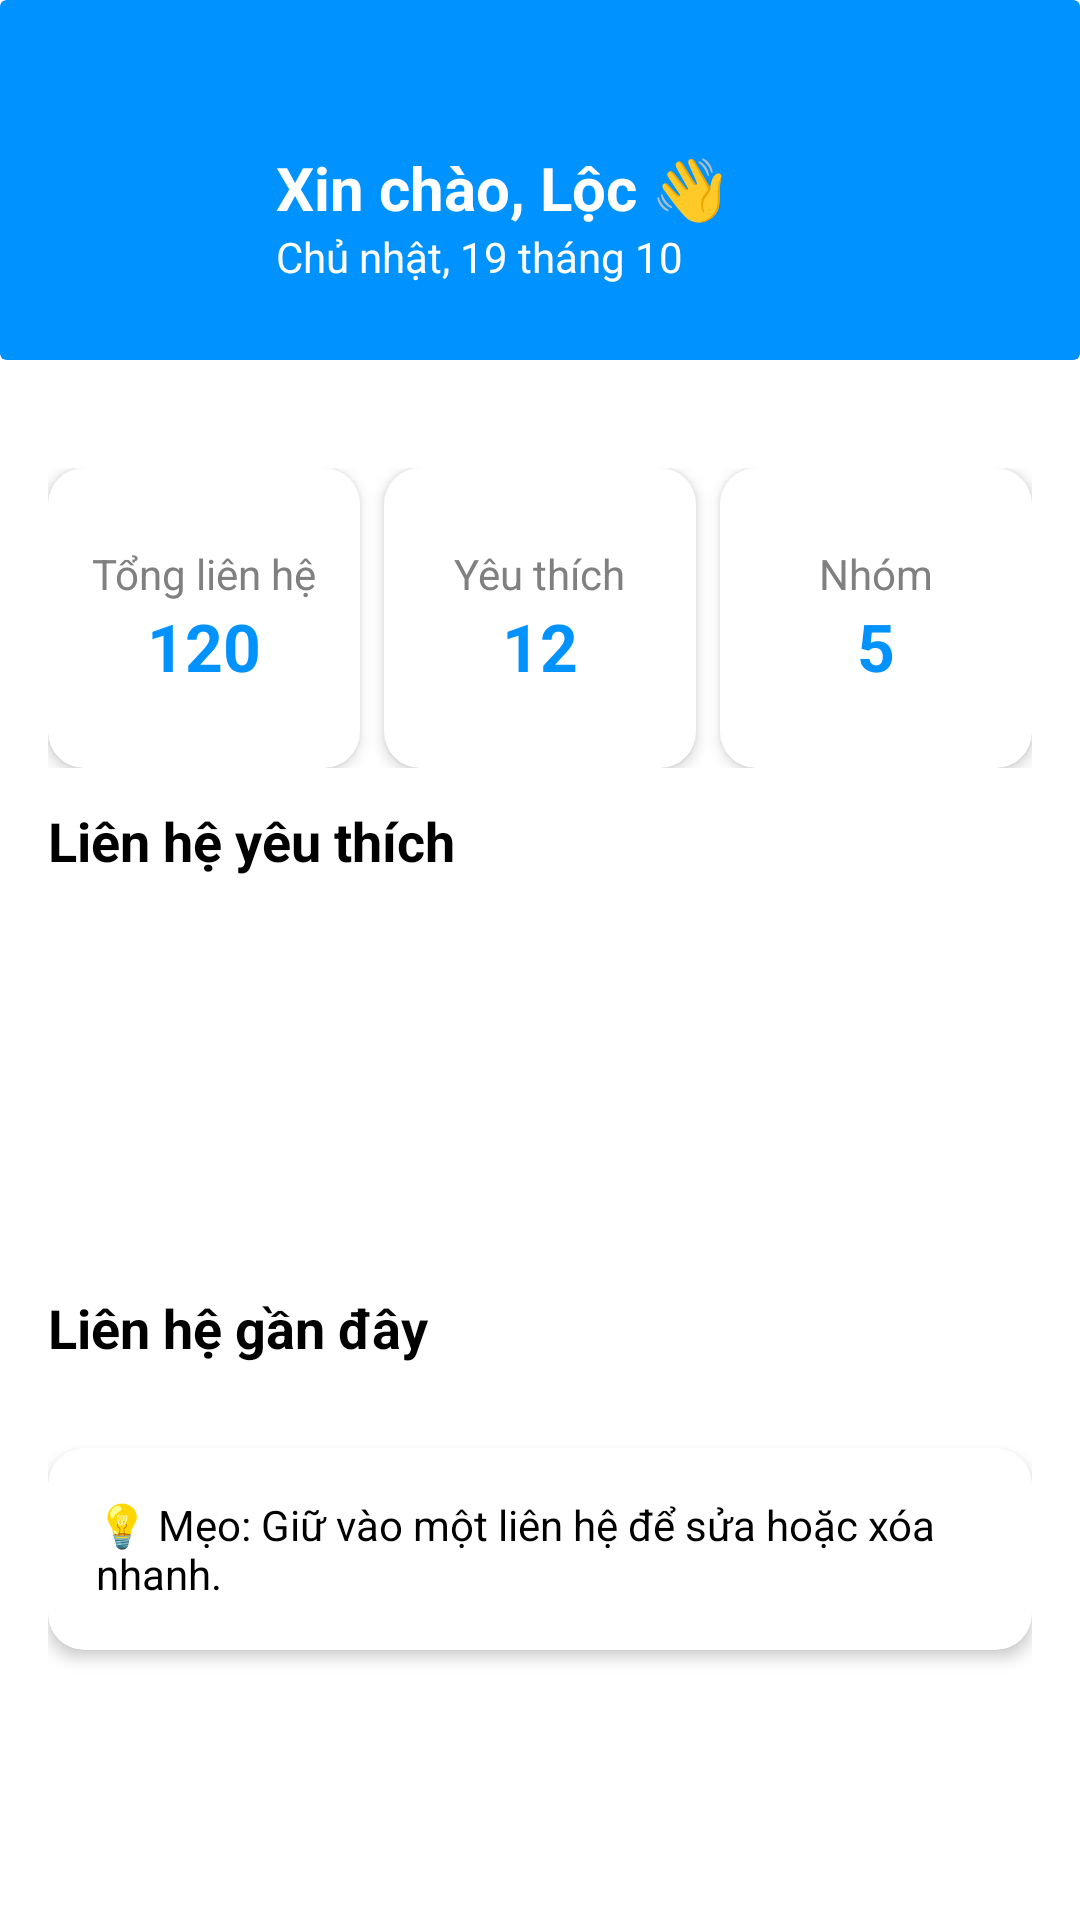

The Android layout XML behind this screen, and the referenced resources:
<!-- AndroidManifest.xml: application theme Theme.MidtermExercise -->
<!-- res/layout/fragment_home.xml -->
<?xml version="1.0" encoding="utf-8"?>
<ScrollView xmlns:android="http://schemas.android.com/apk/res/android"
    xmlns:app="http://schemas.android.com/apk/res-auto"
    xmlns:tools="http://schemas.android.com/tools"
    android:id="@+id/scrollHome"
    android:layout_width="match_parent"
    android:layout_height="match_parent"
    android:background="@color/white"
    android:scrollbars="none"
    android:fitsSystemWindows="false"
    tools:context=".HomeFragment">

    <LinearLayout
        android:id="@+id/llContainer"
        android:layout_width="match_parent"
        android:layout_height="wrap_content"
        android:orientation="vertical">

        
        <androidx.cardview.widget.CardView
            android:id="@+id/cardHeader"
            android:layout_width="match_parent"
            android:layout_height="wrap_content"
            app:cardElevation="0dp"
            app:cardBackgroundColor="@color/primary"
            app:cardPreventCornerOverlap="false"
            android:layout_marginBottom="12dp"
            app:cardUseCompatPadding="false"
            >

            <LinearLayout
                android:id="@+id/llHeader"
                android:layout_width="match_parent"
                android:layout_height="wrap_content"
                android:orientation="horizontal"
                android:gravity="center_vertical"
                android:paddingTop="40dp"
                android:paddingStart="16dp"
                android:paddingEnd="16dp"
                android:paddingBottom="16dp">

                <ImageView
                    android:id="@+id/imgAvatar"
                    android:layout_width="64dp"
                    android:layout_height="64dp"
                    android:src="@drawable/ic_person"
                    android:background="@drawable/bg_circle_white"
                    android:padding="8dp"
                    android:layout_marginEnd="12dp" />

                <LinearLayout
                    android:layout_width="wrap_content"
                    android:layout_height="wrap_content"
                    android:orientation="vertical">

                    <TextView
                        android:id="@+id/tvWelcome"
                        android:layout_width="wrap_content"
                        android:layout_height="wrap_content"
                        android:text="Xin chào, Lộc 👋"
                        android:textSize="20sp"
                        android:textColor="@android:color/white"
                        android:textStyle="bold" />

                    <TextView
                        android:id="@+id/tvToday"
                        android:layout_width="wrap_content"
                        android:layout_height="wrap_content"
                        android:text="Chủ nhật, 19 tháng 10"
                        android:textColor="@android:color/white"
                        android:textSize="14sp" />
                </LinearLayout>
            </LinearLayout>
        </androidx.cardview.widget.CardView>

        
        <LinearLayout
            android:id="@+id/llContentBelowHeader"
            android:layout_width="match_parent"
            android:layout_height="wrap_content"
            android:orientation="vertical"
            android:padding="16dp">

            
            <LinearLayout
                android:id="@+id/llOverview"
                android:layout_width="match_parent"
                android:layout_height="wrap_content"
                android:orientation="horizontal"
                android:weightSum="3"
                android:layout_marginTop="8dp"
                android:layout_marginBottom="12dp">

                <androidx.cardview.widget.CardView
                    android:id="@+id/cardTotal"
                    android:layout_width="0dp"
                    android:layout_height="100dp"
                    android:layout_weight="1"
                    android:layout_marginEnd="8dp"
                    app:cardCornerRadius="12dp"
                    app:cardElevation="3dp">

                    <LinearLayout
                        android:layout_width="match_parent"
                        android:layout_height="match_parent"
                        android:orientation="vertical"
                        android:gravity="center">

                        <TextView
                            android:id="@+id/tvLabelTotal"
                            android:layout_width="wrap_content"
                            android:layout_height="wrap_content"
                            android:text="Tổng liên hệ"
                            android:textColor="@color/gray" />

                        <TextView
                            android:id="@+id/tvTotalContacts"
                            android:layout_width="wrap_content"
                            android:layout_height="wrap_content"
                            android:text="120"
                            android:textColor="@color/primary"
                            android:textSize="22sp"
                            android:textStyle="bold" />
                    </LinearLayout>
                </androidx.cardview.widget.CardView>

                <androidx.cardview.widget.CardView
                    android:id="@+id/cardFav"
                    android:layout_width="0dp"
                    android:layout_height="100dp"
                    android:layout_weight="1"
                    android:layout_marginEnd="8dp"
                    app:cardCornerRadius="12dp"
                    app:cardElevation="3dp">

                    <LinearLayout
                        android:layout_width="match_parent"
                        android:layout_height="match_parent"
                        android:orientation="vertical"
                        android:gravity="center">

                        <TextView
                            android:id="@+id/tvLabelFav"
                            android:layout_width="wrap_content"
                            android:layout_height="wrap_content"
                            android:text="Yêu thích"
                            android:textColor="@color/gray" />

                        <TextView
                            android:id="@+id/tvFavorites"
                            android:layout_width="wrap_content"
                            android:layout_height="wrap_content"
                            android:text="12"
                            android:textColor="@color/primary"
                            android:textSize="22sp"
                            android:textStyle="bold" />
                    </LinearLayout>
                </androidx.cardview.widget.CardView>

                <androidx.cardview.widget.CardView
                    android:id="@+id/cardGroups"
                    android:layout_width="0dp"
                    android:layout_height="100dp"
                    android:layout_weight="1"
                    app:cardCornerRadius="12dp"
                    app:cardElevation="3dp">

                    <LinearLayout
                        android:layout_width="match_parent"
                        android:layout_height="match_parent"
                        android:orientation="vertical"
                        android:gravity="center">

                        <TextView
                            android:id="@+id/tvLabelGroups"
                            android:layout_width="wrap_content"
                            android:layout_height="wrap_content"
                            android:text="Nhóm"
                            android:textColor="@color/gray" />

                        <TextView
                            android:id="@+id/tvGroups"
                            android:layout_width="wrap_content"
                            android:layout_height="wrap_content"
                            android:text="5"
                            android:textColor="@color/primary"
                            android:textSize="22sp"
                            android:textStyle="bold" />
                    </LinearLayout>
                </androidx.cardview.widget.CardView>
            </LinearLayout>

            
            <TextView
                android:id="@+id/labelFavs"
                android:layout_width="wrap_content"
                android:layout_height="wrap_content"
                android:text="Liên hệ yêu thích"
                android:textStyle="bold"
                android:textSize="18sp"
                android:textColor="@color/black"
                android:layout_marginBottom="8dp" />

            
            <androidx.recyclerview.widget.RecyclerView
                android:id="@+id/rvFavorites"
                android:layout_width="match_parent"
                android:layout_height="wrap_content"
                android:minHeight="110dp"
                android:overScrollMode="never"
                android:clipToPadding="false"
                android:paddingBottom="8dp"
                android:layout_marginBottom="4dp"
                tools:listitem="@layout/item_contact_horizontal" />

            <TextView
                android:id="@+id/labelRecent"
                android:layout_width="wrap_content"
                android:layout_height="wrap_content"
                android:text="Liên hệ gần đây"
                android:textStyle="bold"
                android:textSize="18sp"
                android:textColor="@color/black"
                android:layout_marginTop="16dp"
                android:layout_marginBottom="8dp" />

            <androidx.recyclerview.widget.RecyclerView
                android:id="@+id/rvRecent"
                android:layout_width="match_parent"
                android:layout_height="wrap_content"
                android:nestedScrollingEnabled="false"
                tools:listitem="@layout/item_contact_vertical" />

            
            <androidx.cardview.widget.CardView
                android:id="@+id/cardTip"
                android:layout_width="match_parent"
                android:layout_height="wrap_content"
                app:cardCornerRadius="12dp"
                app:cardElevation="3dp"
                android:layout_marginTop="20dp"
                android:layout_marginBottom="40dp">

                <TextView
                    android:id="@+id/tvTip"
                    android:layout_width="match_parent"
                    android:layout_height="wrap_content"
                    android:padding="16dp"
                    android:text="💡 Mẹo: Giữ vào một liên hệ để sửa hoặc xóa nhanh."
                    android:textColor="@color/black"
                    android:textSize="14sp" />
            </androidx.cardview.widget.CardView>

        </LinearLayout>

    </LinearLayout>
</ScrollView>
<!-- res/layout/item_contact_horizontal.xml (included above) -->
<?xml version="1.0" encoding="utf-8"?>
<LinearLayout xmlns:android="http://schemas.android.com/apk/res/android"
    android:id="@+id/itemHorizontal"
    android:layout_width="wrap_content"
    android:layout_height="match_parent"
    android:orientation="vertical"
    android:padding="8dp"
    android:gravity="center">

    <ImageView
        android:id="@+id/imgFav"
        android:layout_width="64dp"
        android:layout_height="64dp"
        android:contentDescription="fav"
        android:src="@drawable/ic_person"
        android:background="@drawable/bg_circle_gray"
        android:padding="12dp" />

    <TextView
        android:id="@+id/tvFavName"
        android:layout_width="wrap_content"
        android:layout_height="wrap_content"
        android:text="A. Lộc"
        android:textSize="14sp"
        android:textColor="@color/black"
        android:layout_marginTop="6dp" />
</LinearLayout>
<!-- res/layout/item_contact_vertical.xml (included above) -->
<?xml version="1.0" encoding="utf-8"?>
<LinearLayout xmlns:android="http://schemas.android.com/apk/res/android"
    android:id="@+id/itemVertical"
    android:layout_width="match_parent"
    android:layout_height="wrap_content"
    android:orientation="horizontal"
    android:padding="12dp"
    android:gravity="center_vertical">

    <ImageView
        android:id="@+id/imgContact"
        android:layout_width="48dp"
        android:layout_height="48dp"
        android:contentDescription="contact"
        android:src="@drawable/ic_person"
        android:background="@drawable/bg_circle_gray"
        android:padding="8dp" />

    <LinearLayout
        android:layout_width="0dp"
        android:layout_height="wrap_content"
        android:orientation="vertical"
        android:layout_weight="1"
        android:layout_marginStart="12dp">

        <TextView
            android:id="@+id/tvName"
            android:layout_width="wrap_content"
            android:layout_height="wrap_content"
            android:text="Nguyễn Văn A"
            android:textSize="16sp"
            android:textColor="@color/black"
            android:textStyle="bold" />

        <TextView
            android:id="@+id/tvPhone"
            android:layout_width="wrap_content"
            android:layout_height="wrap_content"
            android:text="+84 912 345 678"
            android:textSize="14sp"
            android:textColor="@color/gray" />
    </LinearLayout>

    <ImageButton
        android:id="@+id/btnMore"
        android:layout_width="36dp"
        android:layout_height="36dp"
        android:src="@drawable/ic_more"
        android:background="?attr/selectableItemBackgroundBorderless"
        android:contentDescription="more" />
</LinearLayout>
<!-- resources referenced by this layout -->
<resources>
  <color name="black">#FF000000</color>
  <color name="gray">#808080</color>
  <color name="primary">#0092ff</color>
  <color name="white">#FFFFFFFF</color>
  <!-- drawable ic_more (drawable) -->
  <?xml version="1.0" encoding="utf-8"?>
  <vector xmlns:android="http://schemas.android.com/apk/res/android"
      android:width="24dp"
      android:height="24dp"
      android:viewportWidth="24"
      android:viewportHeight="24"
      android:tint="@color/gray">
  
      <path
          android:fillColor="@android:color/black"
          android:pathData="M12,8c1.1,0 2,-0.9 2,-2s-0.9,-2 -2,-2 -2,0.9 -2,2 0.9,2 2,2zM12,10c-1.1,0 -2,0.9 -2,2s0.9,2 2,2 2,-0.9 2,-2 -0.9,-2 -2,-2zM12,16c-1.1,0 -2,0.9 -2,2s0.9,2 2,2 2,-0.9 2,-2 -0.9,-2 -2,-2z"/>
  </vector>
  <style name="Theme.MidtermExercise" parent="Base.Theme.MidtermExercise" />
  <style name="Base.Theme.MidtermExercise" parent="Theme.Material3.DayNight.NoActionBar">
          
          
      </style>
</resources>
